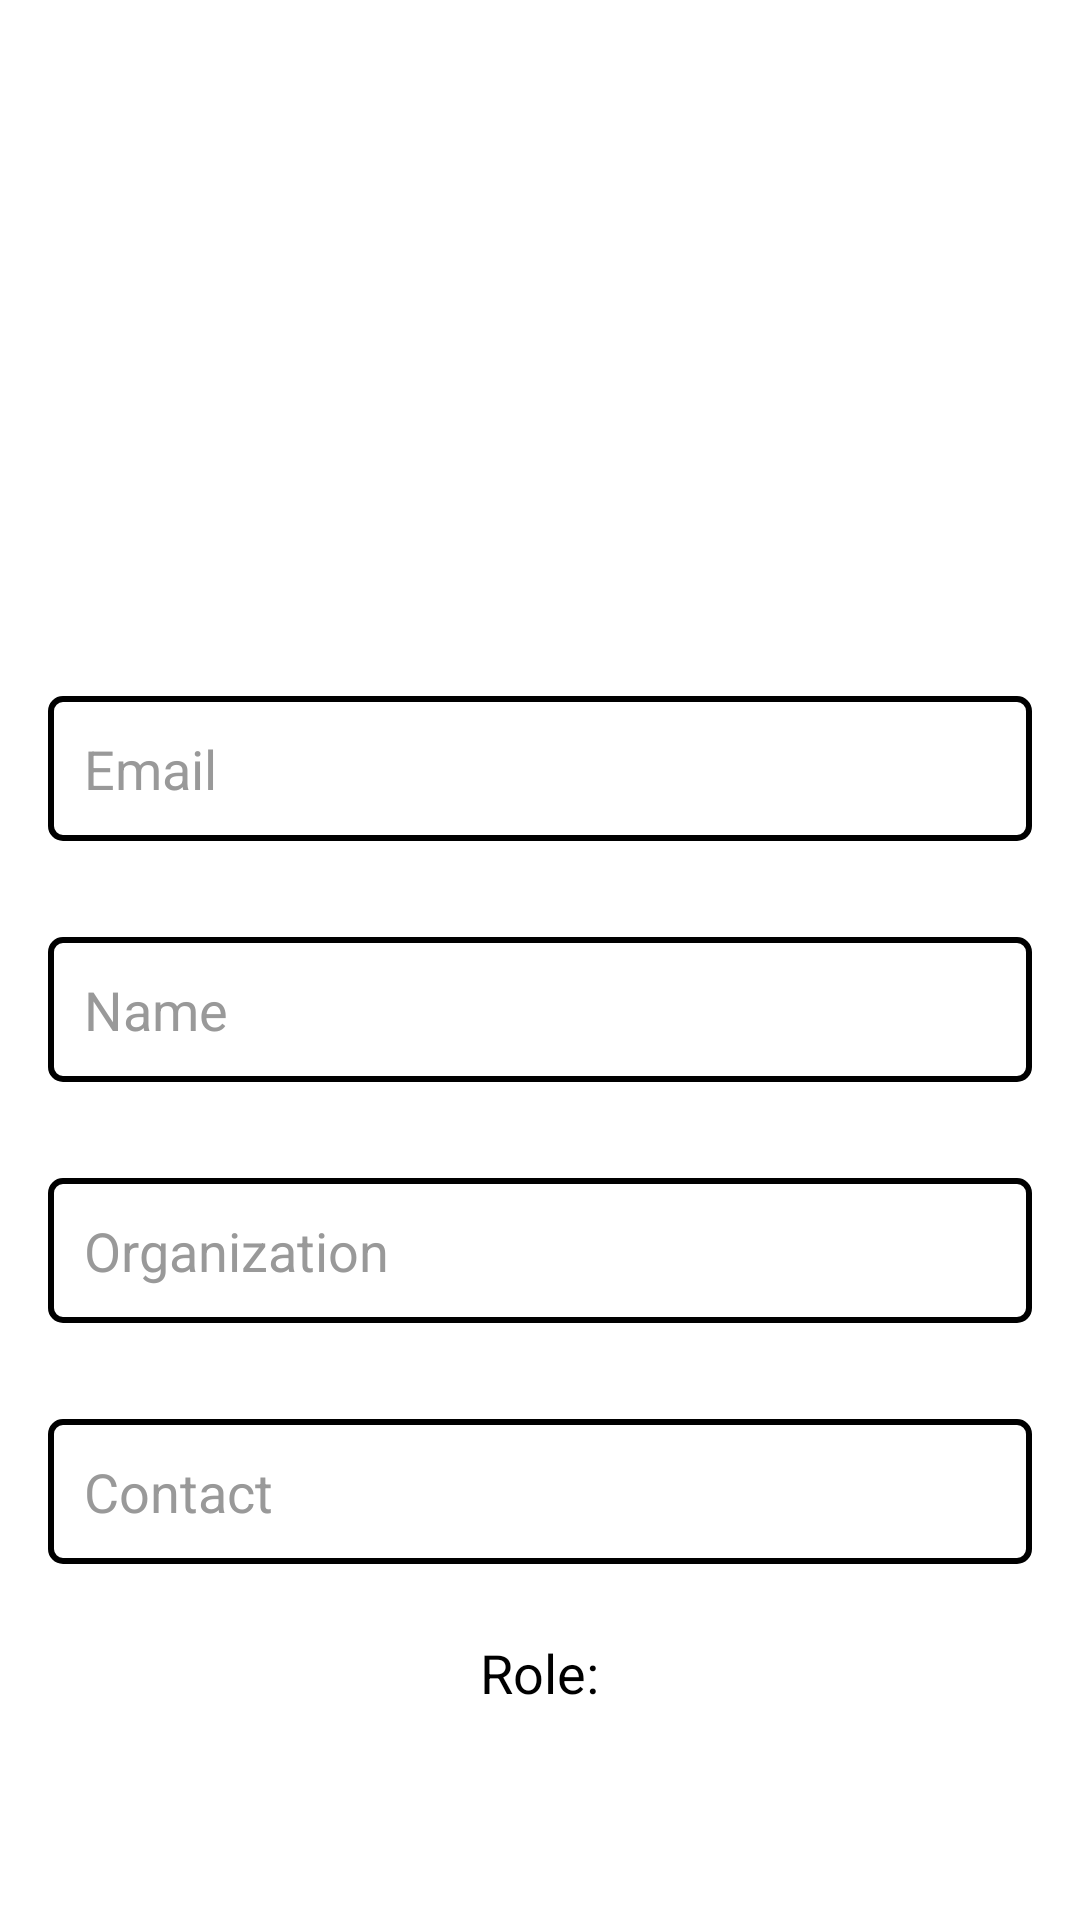

Here is an Android app screen rendered from its layout file. Give the layout XML and the strings, colors and styles it references.
<!-- AndroidManifest.xml: application theme Theme.ResQfood -->
<!-- res/layout/activity_profile.xml -->
<?xml version="1.0" encoding="utf-8"?>

<RelativeLayout xmlns:android="http://schemas.android.com/apk/res/android"
    xmlns:app="http://schemas.android.com/apk/res-auto"
    android:layout_width="match_parent"
    android:layout_height="match_parent"
    android:background="@color/theme_color">

    <androidx.cardview.widget.CardView
        android:id="@+id/cardViewFood"
        android:layout_width="120dp"
        android:layout_height="120dp"
        android:layout_centerHorizontal="true"
        android:layout_marginTop="32dp"
        app:cardBackgroundColor="@color/white"
        app:cardCornerRadius="50dp"
        app:cardElevation="0dp">

        <ImageView
            android:id="@+id/profileImageView"
            android:layout_width="match_parent"
            android:layout_height="match_parent"
            android:src="@drawable/default_profile_image"
            android:scaleType="centerCrop" />

    </androidx.cardview.widget.CardView>

    
    <Button
        android:id="@+id/buttonEditPhoto"
        android:layout_width="wrap_content"
        android:layout_height="wrap_content"
        android:layout_below="@id/cardViewFood"
        android:layout_centerHorizontal="true"
        android:layout_marginTop="16dp"
        android:backgroundTint="#74C43B"
        android:text="Add/Edit"
        android:textColor="@color/buttoncolor"
        style="@style/Widget.MaterialComponents.Button.TextButton" />

    <EditText
        android:id="@+id/editTextEmail"
        android:layout_width="match_parent"
        android:layout_height="wrap_content"
        android:layout_below="@id/buttonEditPhoto"
        android:layout_marginStart="16dp"
        android:layout_marginTop="16dp"
        android:layout_marginEnd="16dp"
        android:layout_marginBottom="16dp"
        android:background="@drawable/edittext_border"
        android:hint="Email"
        android:inputType="text"
        android:padding="12dp"
        android:textColor="@color/textColor"
        android:textColorHint="@color/hintColor" />

    <EditText
        android:id="@+id/editTextName"
        android:layout_width="match_parent"
        android:layout_height="wrap_content"
        android:layout_below="@id/editTextEmail"
        android:layout_marginStart="16dp"
        android:layout_marginTop="16dp"
        android:layout_marginEnd="16dp"
        android:layout_marginBottom="16dp"
        android:background="@drawable/edittext_border"
        android:hint="Name"
        android:inputType="text"
        android:padding="12dp"
        android:textColor="@color/textColor"
        android:textColorHint="@color/hintColor" />
    <EditText
        android:id="@+id/editTextOrganization"
        android:layout_width="match_parent"
        android:layout_height="wrap_content"
        android:layout_below="@id/editTextName"
        android:layout_marginStart="16dp"
        android:layout_marginTop="16dp"
        android:layout_marginEnd="16dp"
        android:layout_marginBottom="16dp"
        android:background="@drawable/edittext_border"
        android:hint="Organization"
        android:inputType="text"
        android:padding="12dp"
        android:textColor="@color/textColor"
        android:textColorHint="@color/hintColor" />
    <EditText
        android:id="@+id/editTextContact"
        android:layout_width="match_parent"
        android:layout_height="wrap_content"
        android:layout_below="@id/editTextOrganization"
        android:layout_marginStart="16dp"
        android:layout_marginTop="16dp"
        android:layout_marginEnd="16dp"
        android:layout_marginBottom="16dp"
        android:background="@drawable/edittext_border"
        android:hint="Contact"
        android:inputType="number"
        android:padding="12dp"
        android:textColor="@color/textColor"
        android:textColorHint="@color/hintColor" />

    <TextView
        android:id="@+id/textViewRole"
        android:layout_width="wrap_content"
        android:layout_height="wrap_content"
        android:layout_below="@id/editTextContact"
        android:layout_centerHorizontal="true"
        android:layout_marginTop="8dp"
        android:text="Role:"
        android:textColor="@color/textColor"
        android:textSize="18sp" />

    <Button
        android:id="@+id/Change"
        android:layout_width="wrap_content"
        android:layout_height="wrap_content"
        android:layout_below="@id/textViewRole"
        android:layout_centerHorizontal="true"
        android:layout_marginTop="16dp"
        android:backgroundTint="@color/buttonback"
        android:text="Save"
        android:textColor="@color/buttoncolor"
        style="@style/Widget.MaterialComponents.Button.TextButton" />

</RelativeLayout>
<!-- resources referenced by this layout -->
<resources>
  <color name="buttonback">#FF000000</color>
  <color name="buttoncolor">#FFFFFFFF</color>
  <color name="hintColor">#999999</color>
  <color name="textColor">#000000</color>
  <color name="theme_color">#FFFFFFFF</color>
  <color name="white">#FFFFFFFF</color>
  <!-- drawable edittext_border (drawable) -->
  <?xml version="1.0" encoding="utf-8"?>
  
  <shape xmlns:android="http://schemas.android.com/apk/res/android" android:shape="rectangle">
      <solid android:color="@color/transparent"/>
      <corners android:radius="4dp"/>
      <stroke
          android:width="2dp"
          android:color="@color/textColor" />
  </shape>
  <style name="Theme.ResQfood" parent="Base.Theme.ResQfood" />
  <color name="transparent">#00000000</color>
  <style name="Base.Theme.ResQfood" parent="Theme.Material3.DayNight.NoActionBar">
          
          
          <item name="android:statusBarColor">#031003</item>
      </style>
</resources>
